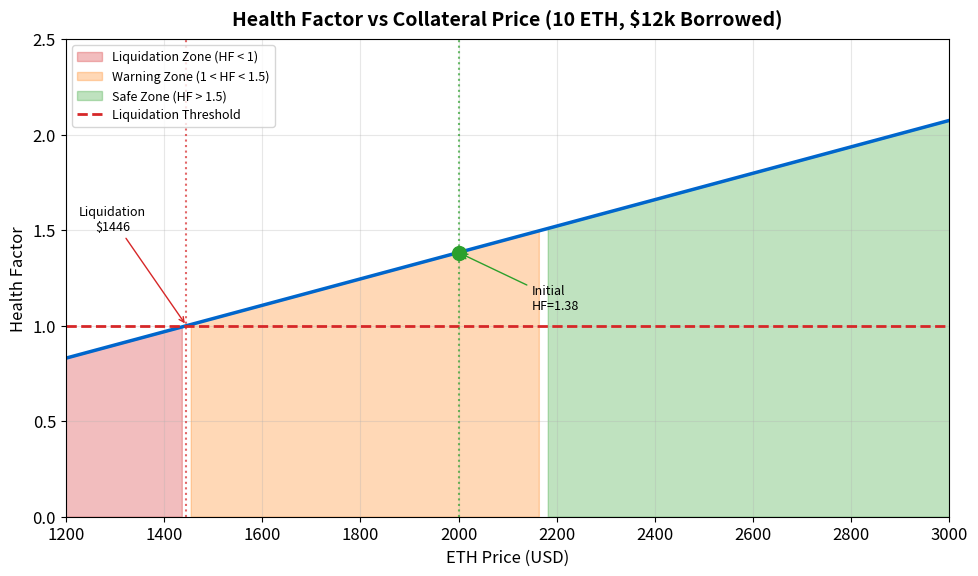

Source code (Python): (Note: this script raises an exception after producing the figure.)
"""
Health Factor Visualization
Shows health factor changes with collateral price
"""

import matplotlib.pyplot as plt
import numpy as np
from pathlib import Path

CHART_METADATA = {
    'title': 'Health Factor',
    'url': 'https://github.com/Digital-AI-Finance/Blockchain_Crypto/tree/main/Module_E_DeFi_Ecosystem/L37_Lending_Protocols/charts/03_health_factor'
}

plt.rcParams.update({
    'font.size': 14,
    'axes.labelsize': 14,
    'axes.titlesize': 16,
    'xtick.labelsize': 12,
    'ytick.labelsize': 12,
    'legend.fontsize': 12,
    'figure.figsize': (10, 6),
    'figure.dpi': 150
})

MLPURPLE = '#3333B2'
MLBLUE = '#0066CC'
MLORANGE = '#FF7F0E'
MLGREEN = '#2CA02C'
MLRED = '#D62728'

fig, ax = plt.subplots(figsize=(10, 6))

# Scenario: 10 ETH collateral, $12k borrowed, 83% liquidation threshold
# Initial ETH price: $2000
borrowed = 12000
liq_threshold = 0.83

# ETH prices from $1200 to $3000
eth_prices = np.linspace(1200, 3000, 100)
collateral_values = 10 * eth_prices
health_factors = (collateral_values * liq_threshold) / borrowed

ax.plot(eth_prices, health_factors, '-', color=MLBLUE, linewidth=2.5)

# Zones
ax.fill_between(eth_prices, 0, health_factors, where=(health_factors < 1),
                color=MLRED, alpha=0.3, label='Liquidation Zone (HF < 1)')
ax.fill_between(eth_prices, 0, health_factors, where=(health_factors >= 1) & (health_factors < 1.5),
                color=MLORANGE, alpha=0.3, label='Warning Zone (1 < HF < 1.5)')
ax.fill_between(eth_prices, 0, health_factors, where=(health_factors >= 1.5),
                color=MLGREEN, alpha=0.3, label='Safe Zone (HF > 1.5)')

# Liquidation line
ax.axhline(y=1, color=MLRED, linestyle='--', linewidth=2, label='Liquidation Threshold')

# Mark key points
# Liquidation price
liq_price = borrowed / (10 * liq_threshold)
ax.axvline(x=liq_price, color=MLRED, linestyle=':', linewidth=1.5, alpha=0.7)
ax.annotate(f'Liquidation\n${liq_price:.0f}', xy=(liq_price, 1), xytext=(liq_price-150, 1.5),
            fontsize=9, ha='center', arrowprops=dict(arrowstyle='->', color=MLRED))

# Initial price
ax.axvline(x=2000, color=MLGREEN, linestyle=':', linewidth=1.5, alpha=0.7)
hf_initial = (10 * 2000 * 0.83) / 12000
ax.plot(2000, hf_initial, 'o', color=MLGREEN, markersize=10, zorder=5)
ax.annotate(f'Initial\nHF={hf_initial:.2f}', xy=(2000, hf_initial), xytext=(2150, hf_initial-0.3),
            fontsize=9, ha='left', arrowprops=dict(arrowstyle='->', color=MLGREEN))

ax.set_xlabel('ETH Price (USD)', fontsize=12)
ax.set_ylabel('Health Factor', fontsize=12)
ax.set_xlim(1200, 3000)
ax.set_ylim(0, 2.5)

ax.legend(loc='upper left', fontsize=9)
ax.grid(True, alpha=0.3)

ax.set_title('Health Factor vs Collateral Price (10 ETH, $12k Borrowed)', fontweight='bold', fontsize=14, pad=10)
plt.tight_layout()

output_path = Path(__file__).parent / 'chart.pdf'
plt.savefig(output_path, bbox_inches='tight', dpi=300)
print(f"Chart saved to: {output_path.absolute()}")
plt.close()
